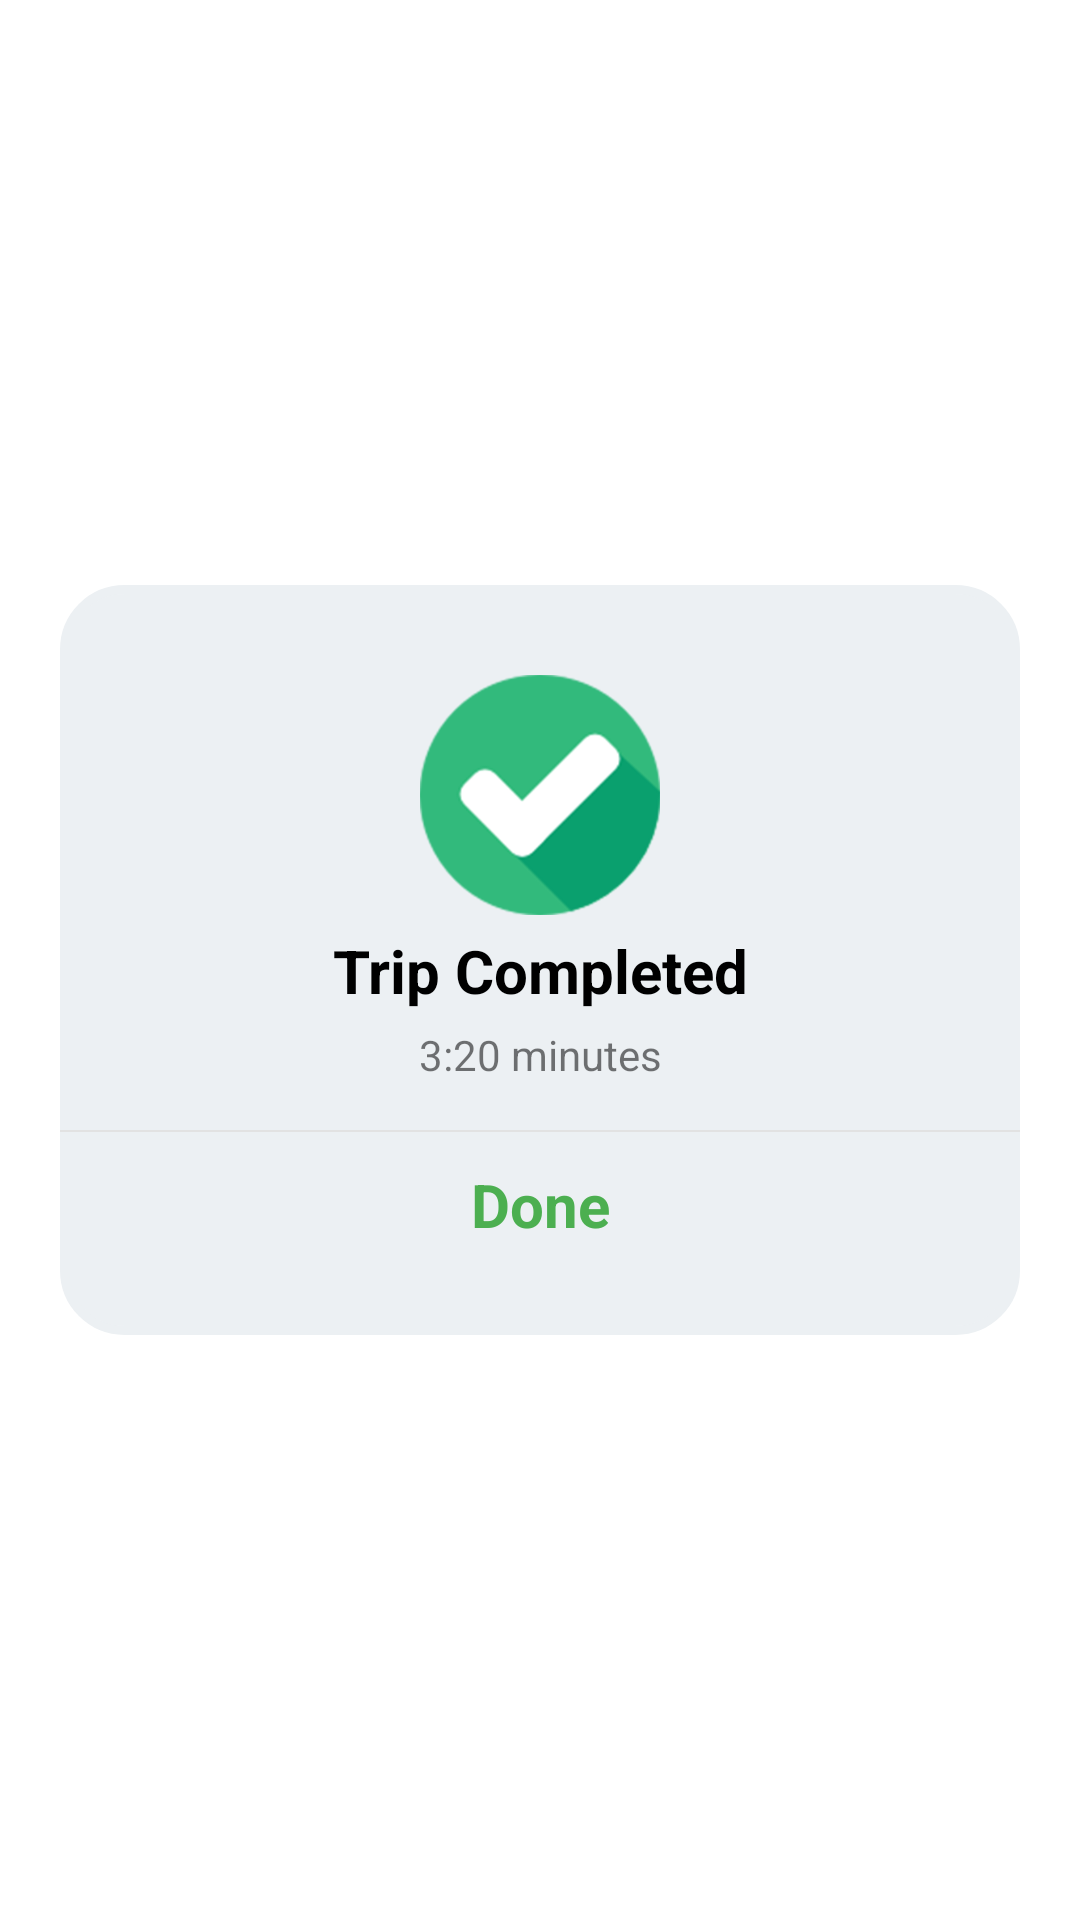

The Android layout XML behind this screen, and the referenced resources:
<!-- AndroidManifest.xml: application theme Theme.SafeValet -->
<!-- res/layout/popup_window.xml -->
<?xml version="1.0" encoding="utf-8"?>
<androidx.constraintlayout.widget.ConstraintLayout xmlns:android="http://schemas.android.com/apk/res/android"
    android:layout_width="match_parent"
    android:layout_height="match_parent"
    xmlns:app="http://schemas.android.com/apk/res-auto">


    <LinearLayout
        android:layout_width="match_parent"
        android:layout_height="250dp"
        android:layout_marginStart="20dp"
        android:background="@drawable/rounded_box"
        android:backgroundTint="@color/background_color"
        app:layout_constraintTop_toTopOf="parent"
        app:layout_constraintBottom_toBottomOf="parent"
        app:layout_constraintRight_toRightOf="parent"
        app:layout_constraintLeft_toLeftOf="parent"
        android:layout_marginEnd="20dp"
        android:orientation="vertical"
        >

        <ImageView
            android:id="@+id/checkbox"
            android:layout_width="80dp"
            android:layout_height="80dp"
            android:layout_marginTop="30dp"
            android:src="@drawable/checked"
            android:layout_gravity="center"
            />

        <TextView
            android:id="@+id/tripCompleted"
            android:layout_width="match_parent"
            android:layout_marginTop="5dp"
            android:layout_height="wrap_content"
            android:text="@string/trip_completed"
            android:textAlignment="center"
            android:textSize="20dp"
            android:textStyle="bold"
            android:textColor="@color/black"

            />

        <TextView
            android:id="@+id/estTime"
            android:layout_width="match_parent"
            android:layout_height="wrap_content"
            android:text="@string/_3_20_minutes"
            android:layout_marginTop="5dp"
            android:textAlignment="center"
            />


        <ImageView
            android:id="@+id/line"
            android:layout_width="wrap_content"
            android:layout_height="wrap_content"
            android:src="@drawable/line"
            android:layout_marginTop="15dp"
            android:contentDescription="" />


        <TextView
            android:id="@+id/Done"
            android:layout_width="match_parent"
            android:layout_height="wrap_content"
            android:textColor="@color/green"
            android:layout_marginTop="10dp"
            android:text="@string/done"
            android:textAlignment="center"
            android:textSize="20sp"
            android:textStyle="bold"
            android:clickable="true"
            android:focusable="true"
            />

    </LinearLayout>



</androidx.constraintlayout.widget.ConstraintLayout>
<!-- resources referenced by this layout -->
<resources>
  <color name="background_color">#ecf0f3</color>
  <color name="black">#FF000000</color>
  <color name="green">#4CAF50</color>
  <!-- drawable checked: png bitmap (drawable-v24, 26168 bytes) -->
  <!-- drawable line: png bitmap (drawable-v24, 144 bytes) -->
  <!-- drawable rounded_box (drawable) -->
  <?xml version="1.0" encoding="utf-8"?>
  <layer-list xmlns:android="http://schemas.android.com/apk/res/android">
      <item>
          <shape
              android:shape = "rectangle">
              <stroke
                  android:width="3dp"
                  android:color="@color/white"
                  />
  
              <corners
                  android:radius="20dp" />
          </shape>
      </item>
  </layer-list>
  <string name="_3_20_minutes">3:20 minutes</string>
  <string name="done">Done</string>
  <string name="trip_completed">Trip Completed</string>
  <style name="Theme.SafeValet" parent="Theme.MaterialComponents.DayNight.NoActionBar">
          
          <item name="colorPrimary">@color/white</item>
          <item name="colorPrimaryVariant">@color/blue</item>
          <item name="colorOnPrimary">@color/white</item>
          
          <item name="colorSecondary">@color/teal_200</item>
          <item name="colorSecondaryVariant">@color/teal_700</item>
          <item name="colorOnSecondary">@color/black</item>
          
          <item name="android:statusBarColor">?attr/colorPrimaryVariant</item>
          
      </style>
  <color name="white">#FFFFFFFF</color>
  <color name="blue">#2596be</color>
  <color name="teal_200">#FF03DAC5</color>
  <color name="teal_700">#FF018786</color>
</resources>
